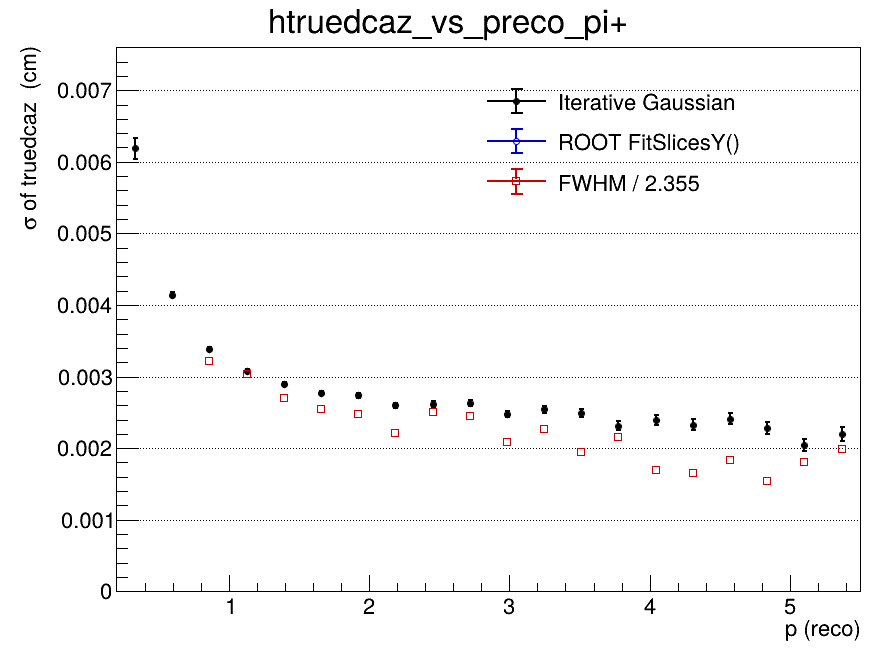

Data behind this chart, as committed beside it:
x_low, x_high, x_center, entries, iterative_mean, iterative_mean_error, iterative_sigma, iterative_sigma_error, iterative_chi2_ndf, iterative_iterations, iterative_fit_status, fitslicesy_sigma, fitslicesy_sigma_error, fwhm, fwhm_sigma
0.2, 0.465, 0.3325, 50159, 9.93449206124e-06, 6.19525338794e-05, 0.006188, 0.0001474, 1.115, 2, 0, 0, 0, nan, nan
0.465, 0.73, 0.5975, 74494, -2.98570153693e-07, 2.40618713112e-05, 0.004143, 3.78820118498e-05, 1.043, 2, 0, 0, 0, nan, nan
0.73, 0.995, 0.8625, 54424, 2.86399074501e-06, 1.97438529881e-05, 0.003383, 2.60731879383e-05, 1.942, 2, 0, 0, 0, 0.007582, 0.00322
0.995, 1.26, 1.128, 36232, 2.88428951714e-05, 2.07150172259e-05, 0.003082, 2.49428656873e-05, 1.714, 2, 0, 0, 0, 0.007164, 0.003042
1.26, 1.525, 1.393, 24587, 2.26733040134e-05, 2.27380206269e-05, 0.002896, 2.60142445219e-05, 1.141, 2, 0, 0, 0, 0.006375, 0.002707
1.525, 1.79, 1.658, 17008, 3.6092635024e-05, 2.54830722227e-05, 0.002769, 2.78016490848e-05, 1.141, 2, 0, 0, 0, 0.005999, 0.002548
1.79, 2.055, 1.923, 12068, -1.84888296791e-05, 2.97701110077e-05, 0.00274, 3.2980298281e-05, 1.327, 2, 0, 0, 0, 0.005834, 0.002477
2.055, 2.32, 2.188, 8757, 2.0930141919e-05, 3.22703879796e-05, 0.002599, 3.38903815597e-05, 1.305, 2, 0, 0, 0, 0.005212, 0.002213
2.32, 2.585, 2.453, 6522, 5.1800630663e-05, 3.79214078087e-05, 0.002621, 3.97227477681e-05, 1.009, 2, 0, 0, 0, 0.005891, 0.002502
2.585, 2.85, 2.718, 5080, -8.26868395438e-06, 4.33116679542e-05, 0.002632, 4.4888608026e-05, 1.165, 2, 0, 0, 0, 0.005769, 0.00245
2.85, 3.115, 2.983, 3874, -2.82678705515e-05, 4.54485041498e-05, 0.002475, 4.58900541348e-05, 1.293, 2, 0, 0, 0, 0.004907, 0.002084
3.115, 3.38, 3.248, 3064, 5.58960335805e-05, 5.31534298149e-05, 0.00254, 5.51294711427e-05, 0.9033, 2, 0, 0, 0, 0.005329, 0.002263
3.38, 3.645, 3.513, 2547, -3.47996283484e-05, 5.64462892954e-05, 0.00249, 5.79358892555e-05, 1.067, 2, 0, 0, 0, 0.004574, 0.001942
3.645, 3.91, 3.778, 2041, 6.45662661941e-05, 5.94914897281e-05, 0.002317, 5.96073210621e-05, 1.262, 2, 0, 0, 0, 0.005064, 0.00215
3.91, 4.175, 4.043, 1653, 7.38562004511e-05, 6.81878530051e-05, 0.002394, 7.13131274608e-05, 0.9179, 3, 0, 0, 0, 0.004002, 0.001699
4.175, 4.44, 4.308, 1364, 3.35733507184e-05, 7.46662761343e-05, 0.002327, 7.68109587598e-05, 1.044, 3, 0, 0, 0, 0.003882, 0.001649
4.44, 4.705, 4.573, 1167, -0.0001498, 8.20987510429e-05, 0.002414, 8.18249715014e-05, 0.8087, 3, 0, 0, 0, 0.004325, 0.001837
4.705, 4.97, 4.838, 1000, -9.25084591189e-05, 8.41832560953e-05, 0.00228, 8.01939062444e-05, 1.14, 3, 0, 0, 0, 0.003632, 0.001542
4.97, 5.235, 5.103, 773, 0.0001558, 8.79921678541e-05, 0.002049, 8.35411576414e-05, 0.7943, 4, 0, 0, 0, 0.00425, 0.001805
5.235, 5.5, 5.368, 733, 8.98958729004e-05, 9.79290545312e-05, 0.002192, 9.70495068697e-05, 1.074, 5, 0, 0, 0, 0.004687, 0.001991
